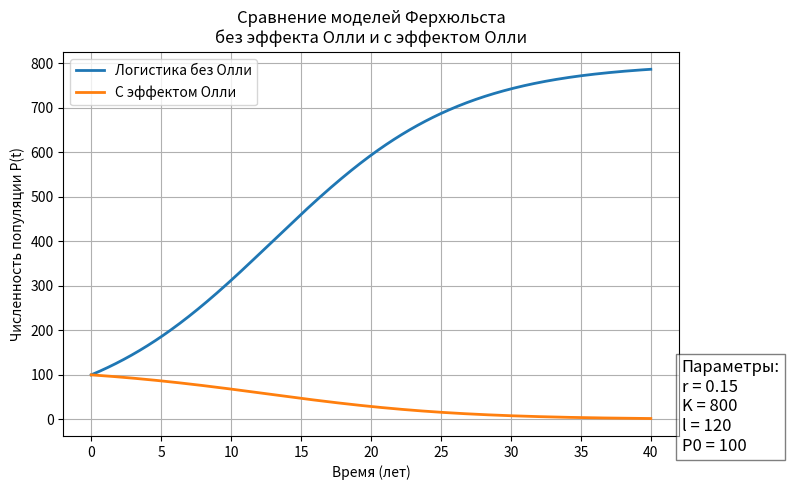

Write Python code to recreate this figure.
import numpy as np
import matplotlib.pyplot as plt
from scipy.integrate import solve_ivp

# 1) Определяем модели
def logistic(t, P, r, K):
    """Оригинальная логистическая модель Ферхюльста."""
    return r * P * (1 - P / K)

def allee(t, P, r, K, l):
    """Модель с эффектом Олли."""
    return r * P * (1 - P / K) * (P/l - 1)

# 2) Задаём параметры (для более плавного перехода)
r  = 0.15    # скорость роста (в год⁻¹)
K  = 800     # ёмкость среды (особей)
l  = 120   # порог эффекта Олли (особей)
P0 = 100     # начальная численность (особей)

# 3) Временной интервал решения
t_start, t_end = 0, 40        # годы
t_eval = np.linspace(t_start, t_end, 500)

# 4) Решаем ОДУ численно
sol_logistic = solve_ivp(
    fun=logistic,
    t_span=(t_start, t_end),
    y0=[P0],
    args=(r, K),
    t_eval=t_eval
)

sol_allee = solve_ivp(
    fun=allee,
    t_span=(t_start, t_end),
    y0=[P0],
    args=(r, K, l),
    t_eval=t_eval
)

# 5) Строим график
plt.figure(figsize=(8,5))
plt.plot(sol_logistic.t, sol_logistic.y[0], label='Логистика без Олли', linewidth=2)
plt.plot(sol_allee.t,    sol_allee.y[0],    label='С эффектом Олли', linewidth=2)
plt.title('Сравнение моделей Ферхюльста\nбез эффекта Олли и с эффектом Олли')
plt.xlabel('Время (лет)')
plt.ylabel('Численность популяции P(t)')

# Добавляем текст с параметрами в график
param_text = f'Параметры:\nr = {r}\nK = {K}\nl = {l}\nP0 = {P0}'
plt.text(1.005, 0.2, param_text, transform=plt.gca().transAxes, fontsize=12, verticalalignment='top', bbox=dict(facecolor='white', alpha=0.5))

plt.legend()
plt.grid(True)
plt.tight_layout()
plt.show()
